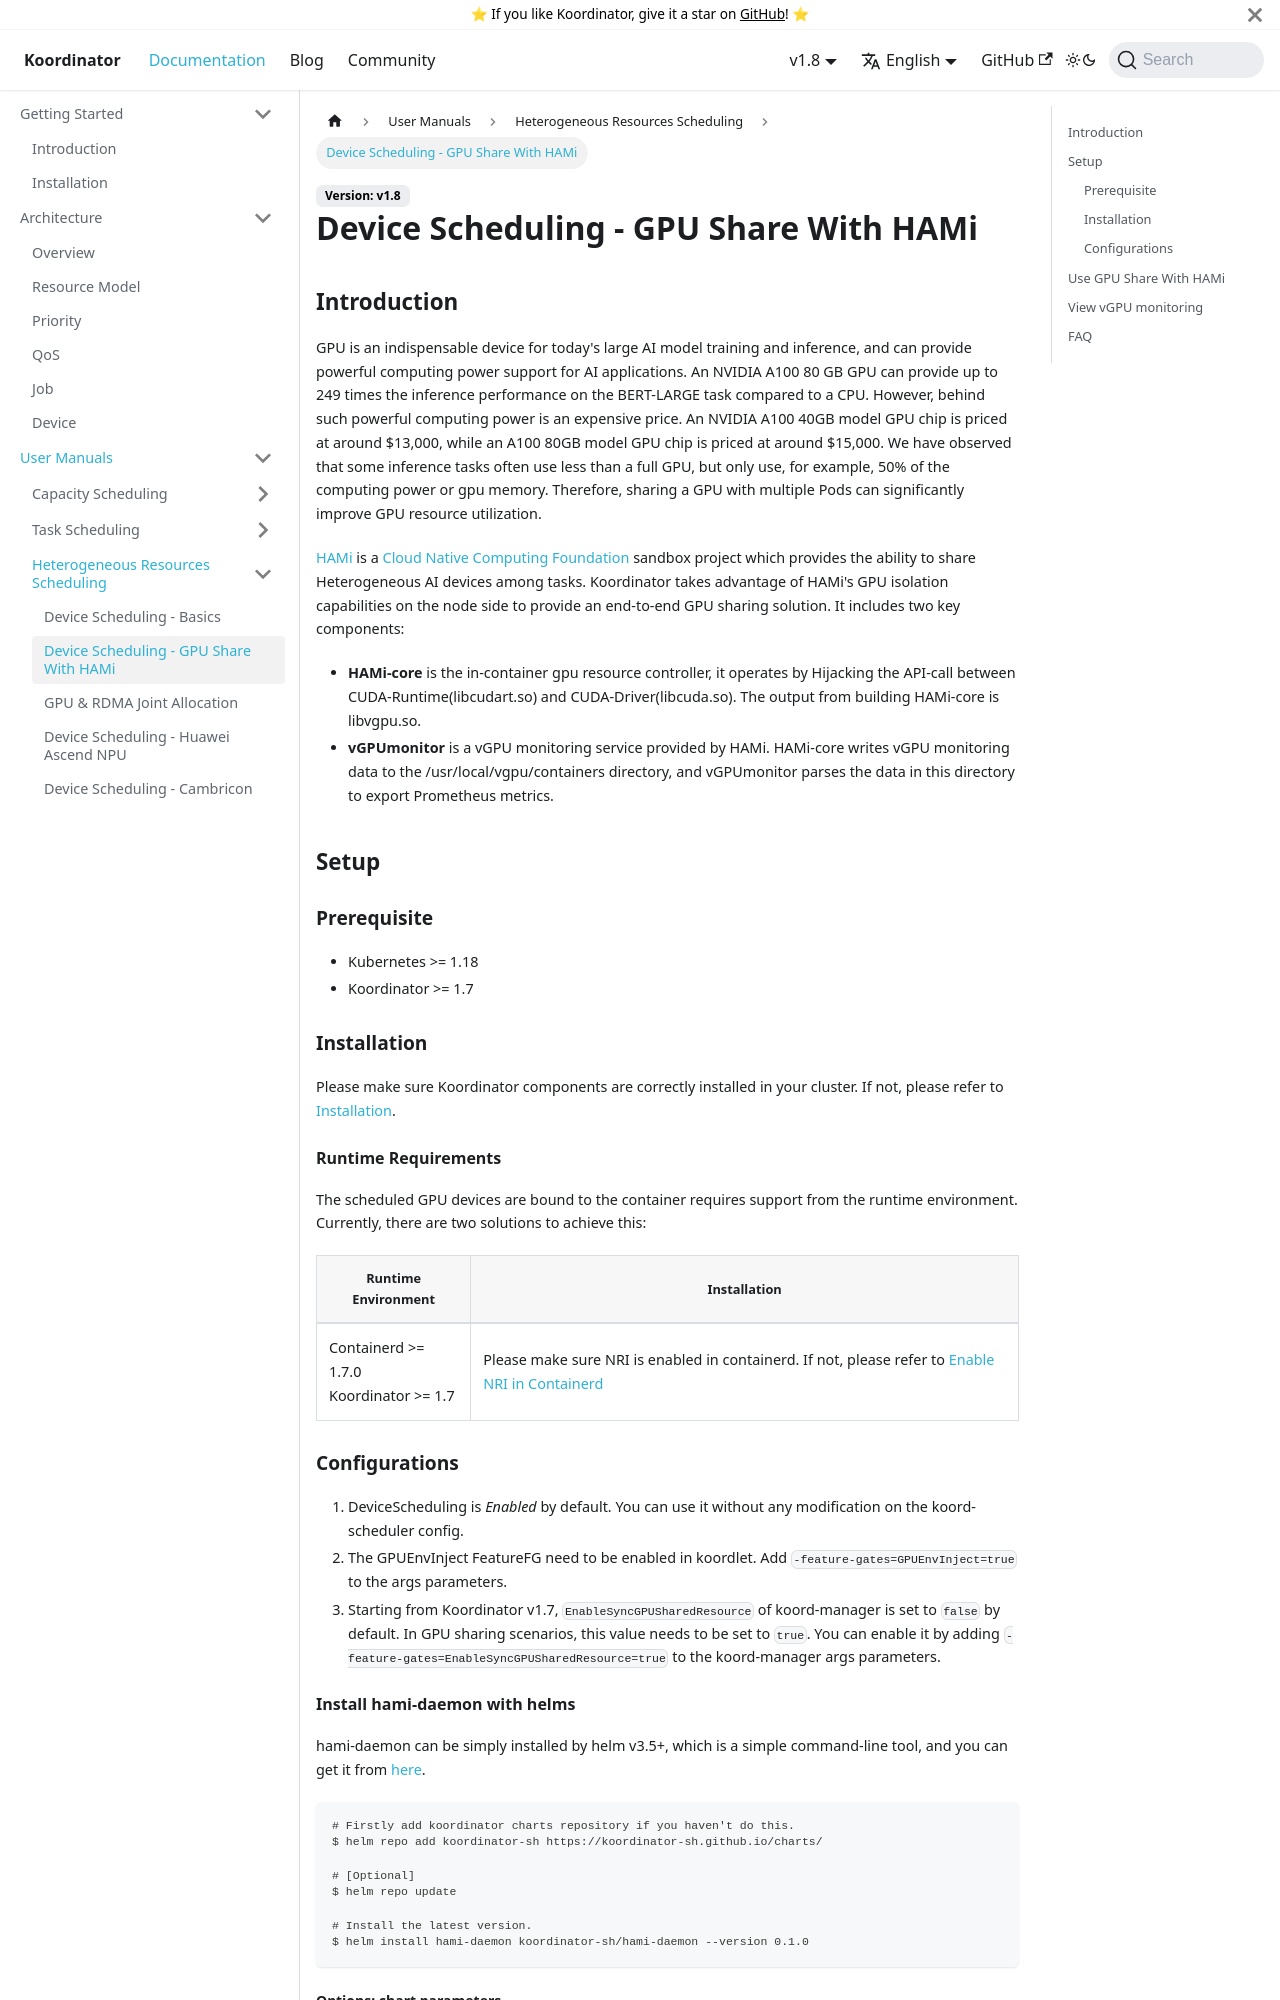

repository: koordinator-sh/website · page: docs/user-manuals/device-scheduling-gpu-share-with-hami.html · generator: docusaurus

# Device Scheduling - GPU Share With HAMi

## Introduction

GPU is an indispensable device for today's large AI model training and inference, and can provide powerful computing power support for AI applications. An NVIDIA A100 80 GB GPU can provide up to 249 times the inference performance on the BERT-LARGE task compared to a CPU. However, behind such powerful computing power is an expensive price. An NVIDIA A100 40GB model GPU chip is priced at around $13,000, while an A100 80GB model GPU chip is priced at around $15,000. We have observed that some inference tasks often use less than a full GPU, but only use, for example, 50% of the computing power or gpu memory. Therefore, sharing a GPU with multiple Pods can significantly improve GPU resource utilization.

[HAMi](https://project-hami.io/docs/developers/hami-core-design/) is a [Cloud Native Computing Foundation](https://cncf.io/) sandbox project which provides the ability to share Heterogeneous AI devices among tasks. Koordinator takes advantage of HAMi's GPU isolation capabilities on the node side to provide an end-to-end GPU sharing solution. It includes two key components:

- **HAMi-core** is the in-container gpu resource controller, it operates by Hijacking the API-call between CUDA-Runtime(libcudart.so) and CUDA-Driver(libcuda.so). The output from building HAMi-core is libvgpu.so. 
- **vGPUmonitor** is a vGPU monitoring service provided by HAMi. HAMi-core writes vGPU monitoring data to the /usr/local/vgpu/containers directory, and vGPUmonitor parses the data in this directory to export Prometheus metrics.

## Setup

### Prerequisite

- Kubernetes >= 1.18
- Koordinator >= 1.7

### Installation

Please make sure Koordinator components are correctly installed in your cluster. If not, please refer to [Installation](/docs/installation).

#### Runtime Requirements

The scheduled GPU devices are bound to the container requires support from the runtime environment. Currently, there are two solutions to achieve this:

| Runtime Environment                           | Installation                                                 |
| --------------------------------------------- | ------------------------------------------------------------ |
| Containerd >= 1.7.0 <br /> Koordinator >= 1.7 | Please make sure NRI is enabled in containerd. If not, please refer to [Enable NRI in Containerd](https://github.com/containerd/containerd/blob/main/docs/NRI.md) |
